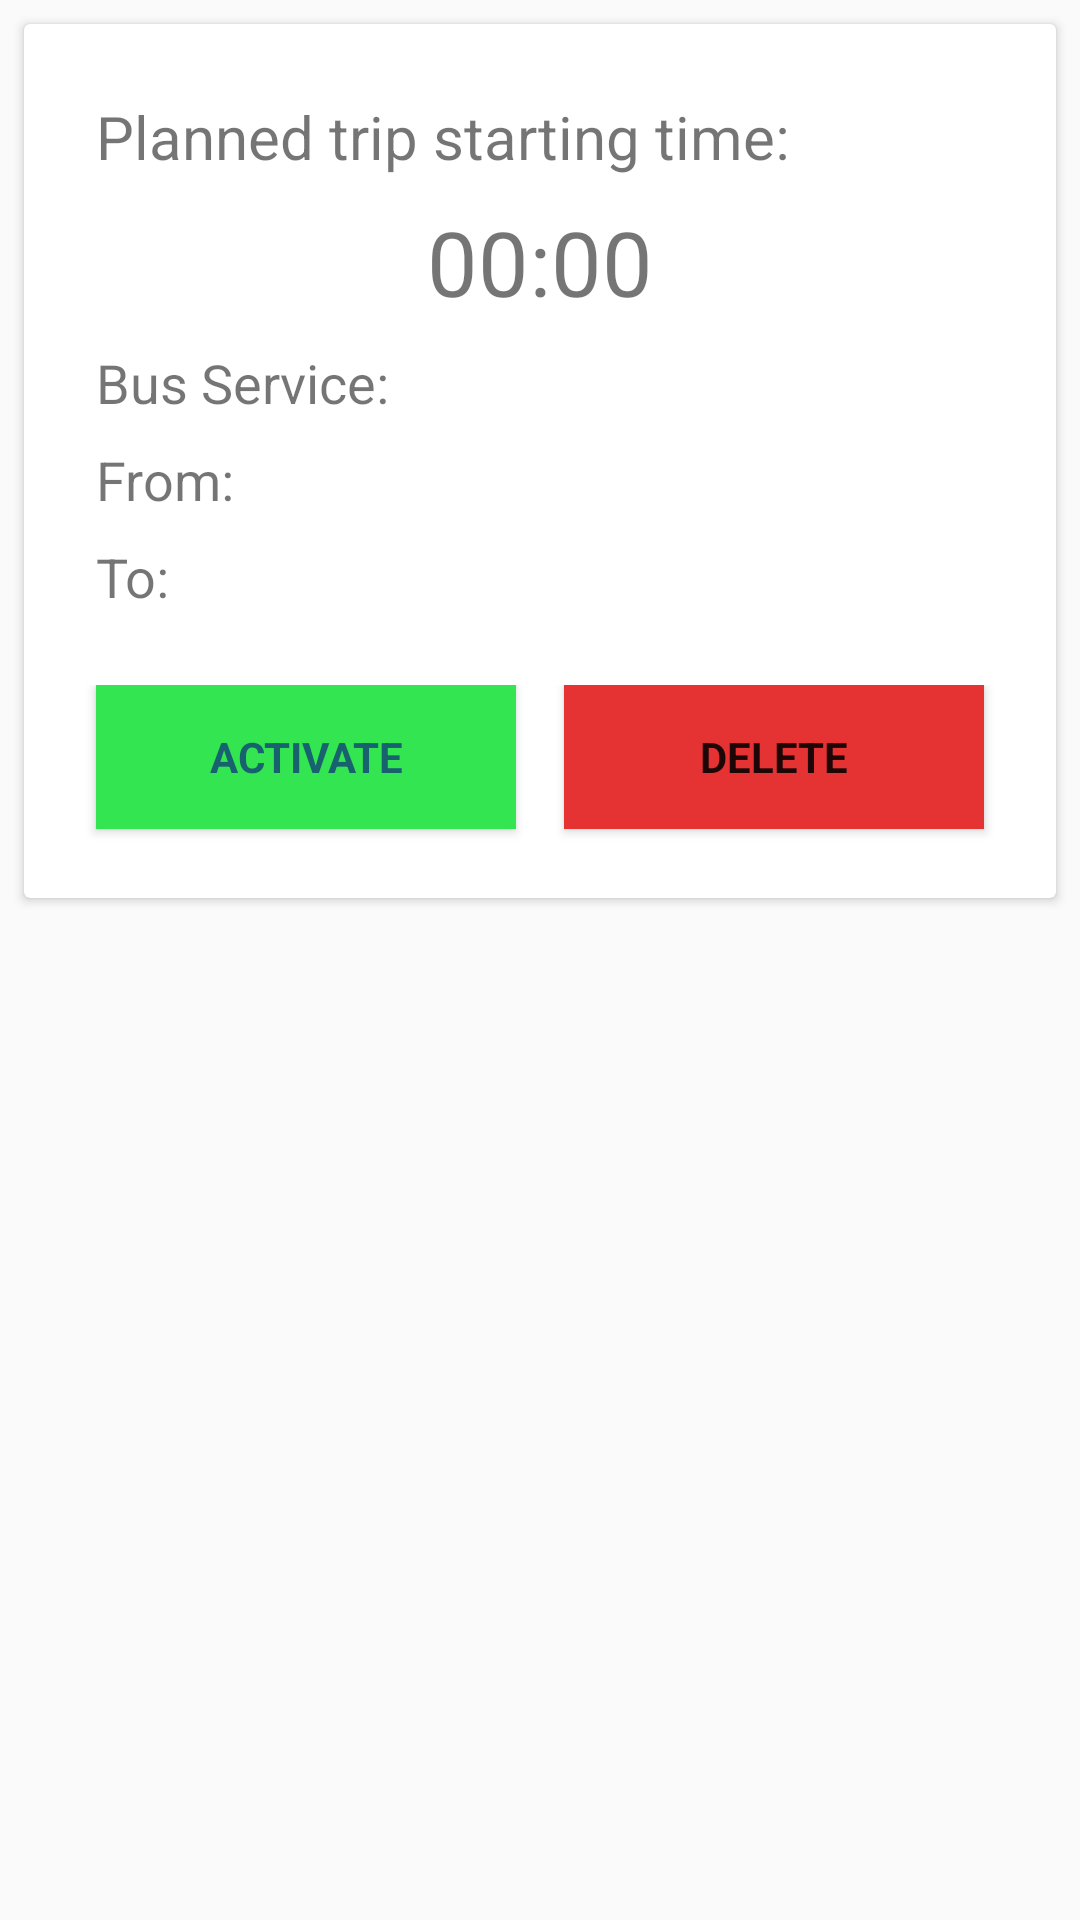

Here is an Android app screen rendered from its layout file. Give the layout XML and the strings, colors and styles it references.
<!-- AndroidManifest.xml: application theme AppTheme -->
<!-- res/layout/fragment_frequent_trip_detail.xml -->
<FrameLayout xmlns:android="http://schemas.android.com/apk/res/android"
    xmlns:app="http://schemas.android.com/apk/res-auto"
    xmlns:tools="http://schemas.android.com/tools"
    android:layout_width="match_parent"
    android:layout_height="wrap_content"
    tools:context="com.klipspringercui.sgbusgo.FragmentFrequentTripDetail">

    
    <android.support.v7.widget.CardView
        android:layout_width="match_parent"
        android:layout_height="wrap_content"
        android:layout_margin="8dp"
        android:padding="8dp">

        <LinearLayout
            android:layout_width="match_parent"
            android:layout_height="match_parent"
            android:orientation="vertical"
            android:padding="16dp">

            <TextView
                android:id="@+id/textView4"
                android:layout_width="match_parent"
                android:layout_height="wrap_content"
                android:layout_marginEnd="8dp"
                android:layout_marginLeft="8dp"
                android:layout_marginRight="8dp"
                android:layout_marginStart="8dp"
                android:layout_marginTop="8dp"
                android:text="Planned trip starting time: "
                android:textSize="20sp"
                app:layout_constraintHorizontal_bias="0.0"
                app:layout_constraintLeft_toLeftOf="parent"
                app:layout_constraintRight_toRightOf="parent"
                app:layout_constraintTop_toTopOf="parent" />

            <TextView
                android:id="@+id/frequentTripDetailTime"
                android:layout_width="match_parent"
                android:layout_height="wrap_content"
                android:layout_marginEnd="8dp"
                android:layout_marginLeft="8dp"
                android:layout_marginRight="8dp"
                android:layout_marginStart="8dp"
                android:layout_marginTop="8dp"
                android:gravity="center"
                android:text="00:00"
                android:textSize="30sp"
                app:layout_constraintHorizontal_bias="0.503"
                app:layout_constraintLeft_toLeftOf="parent"
                app:layout_constraintRight_toRightOf="parent"
                app:layout_constraintTop_toBottomOf="@+id/textView4" />

            <TextView
                android:id="@+id/busService"
                android:layout_width="match_parent"
                android:layout_height="wrap_content"
                android:layout_marginEnd="8dp"
                android:layout_marginLeft="8dp"
                android:layout_marginRight="8dp"
                android:layout_marginStart="8dp"
                android:layout_marginTop="8dp"
                android:text="Bus Service: "
                android:textSize="18sp"
                app:layout_constraintHorizontal_bias="0.0"
                app:layout_constraintLeft_toLeftOf="parent"
                app:layout_constraintRight_toRightOf="parent"
                app:layout_constraintTop_toBottomOf="@+id/frequentTripDetailTime" />

            <TextView
                android:id="@+id/startingBusStop"
                android:layout_width="match_parent"
                android:layout_height="wrap_content"
                android:layout_marginEnd="8dp"
                android:layout_marginLeft="8dp"
                android:layout_marginRight="8dp"
                android:layout_marginStart="8dp"
                android:layout_marginTop="8dp"
                android:text="From: "
                android:textSize="18sp"
                app:layout_constraintHorizontal_bias="0.0"
                app:layout_constraintLeft_toLeftOf="parent"
                app:layout_constraintRight_toRightOf="parent"
                app:layout_constraintTop_toBottomOf="@+id/busService" />

            <TextView
                android:id="@+id/alightingBusStop"
                android:layout_width="match_parent"
                android:layout_height="wrap_content"
                android:layout_marginEnd="8dp"
                android:layout_marginLeft="8dp"
                android:layout_marginRight="8dp"
                android:layout_marginStart="8dp"
                android:layout_marginTop="8dp"
                android:text="To:"
                android:textSize="18sp"
                app:layout_constraintHorizontal_bias="0.0"
                app:layout_constraintLeft_toLeftOf="parent"
                app:layout_constraintRight_toRightOf="parent"
                app:layout_constraintTop_toBottomOf="@+id/startingBusStop" />

            <LinearLayout
                android:layout_width="match_parent"
                android:layout_height="63dp"
                android:layout_marginTop="16dp"
                android:orientation="horizontal"
                android:paddingTop="8dp">

                <Button
                    android:id="@+id/btnFTDetailActivate"
                    android:layout_width="wrap_content"
                    android:layout_height="wrap_content"
                    android:layout_gravity="center_horizontal"
                    android:layout_marginLeft="8dp"
                    android:layout_marginRight="8dp"
                    android:layout_weight="1"
                    android:background="#33e550"
                    android:fontFamily="sans-serif"
                    android:text="ACTIVATE"
                    android:textAlignment="center"
                    android:textAllCaps="false"
                    android:textColor="@color/greenButtonTextColor"
                    android:textStyle="bold"
                    app:layout_constraintLeft_toLeftOf="parent"
                    app:layout_constraintRight_toRightOf="parent"
                    app:layout_constraintTop_toBottomOf="@+id/alightingBusStop" />

                <Button
                    android:id="@+id/btnFTDetailDelete"
                    android:layout_width="wrap_content"
                    android:layout_height="wrap_content"
                    android:layout_gravity="center_horizontal"
                    android:layout_marginLeft="8dp"
                    android:layout_marginRight="8dp"
                    android:layout_weight="1"
                    android:background="#e53333"
                    android:fontFamily="sans-serif"
                    android:text="DELETE"
                    android:textAlignment="center"
                    android:textAllCaps="false"
                    android:textStyle="bold"
                    app:layout_constraintLeft_toLeftOf="parent"
                    app:layout_constraintRight_toRightOf="parent"
                    app:layout_constraintTop_toBottomOf="@+id/btnFTDetailActivate" />

            </LinearLayout>

        </LinearLayout>
    </android.support.v7.widget.CardView>

</FrameLayout>
<!-- resources referenced by this layout -->
<resources>
  <color name="greenButtonTextColor">#17626e</color>
  <style name="AppTheme" parent="Theme.AppCompat.Light.DarkActionBar">
          
          <item name="colorPrimary">@color/colorPrimary</item>
          <item name="colorPrimaryDark">@color/colorPrimaryDark</item>
          <item name="colorAccent">@color/colorAccent</item>
      </style>
  <color name="colorPrimary">#3F51B5</color>
  <color name="colorPrimaryDark">#303F9F</color>
  <color name="colorAccent">#FF4081</color>
</resources>
